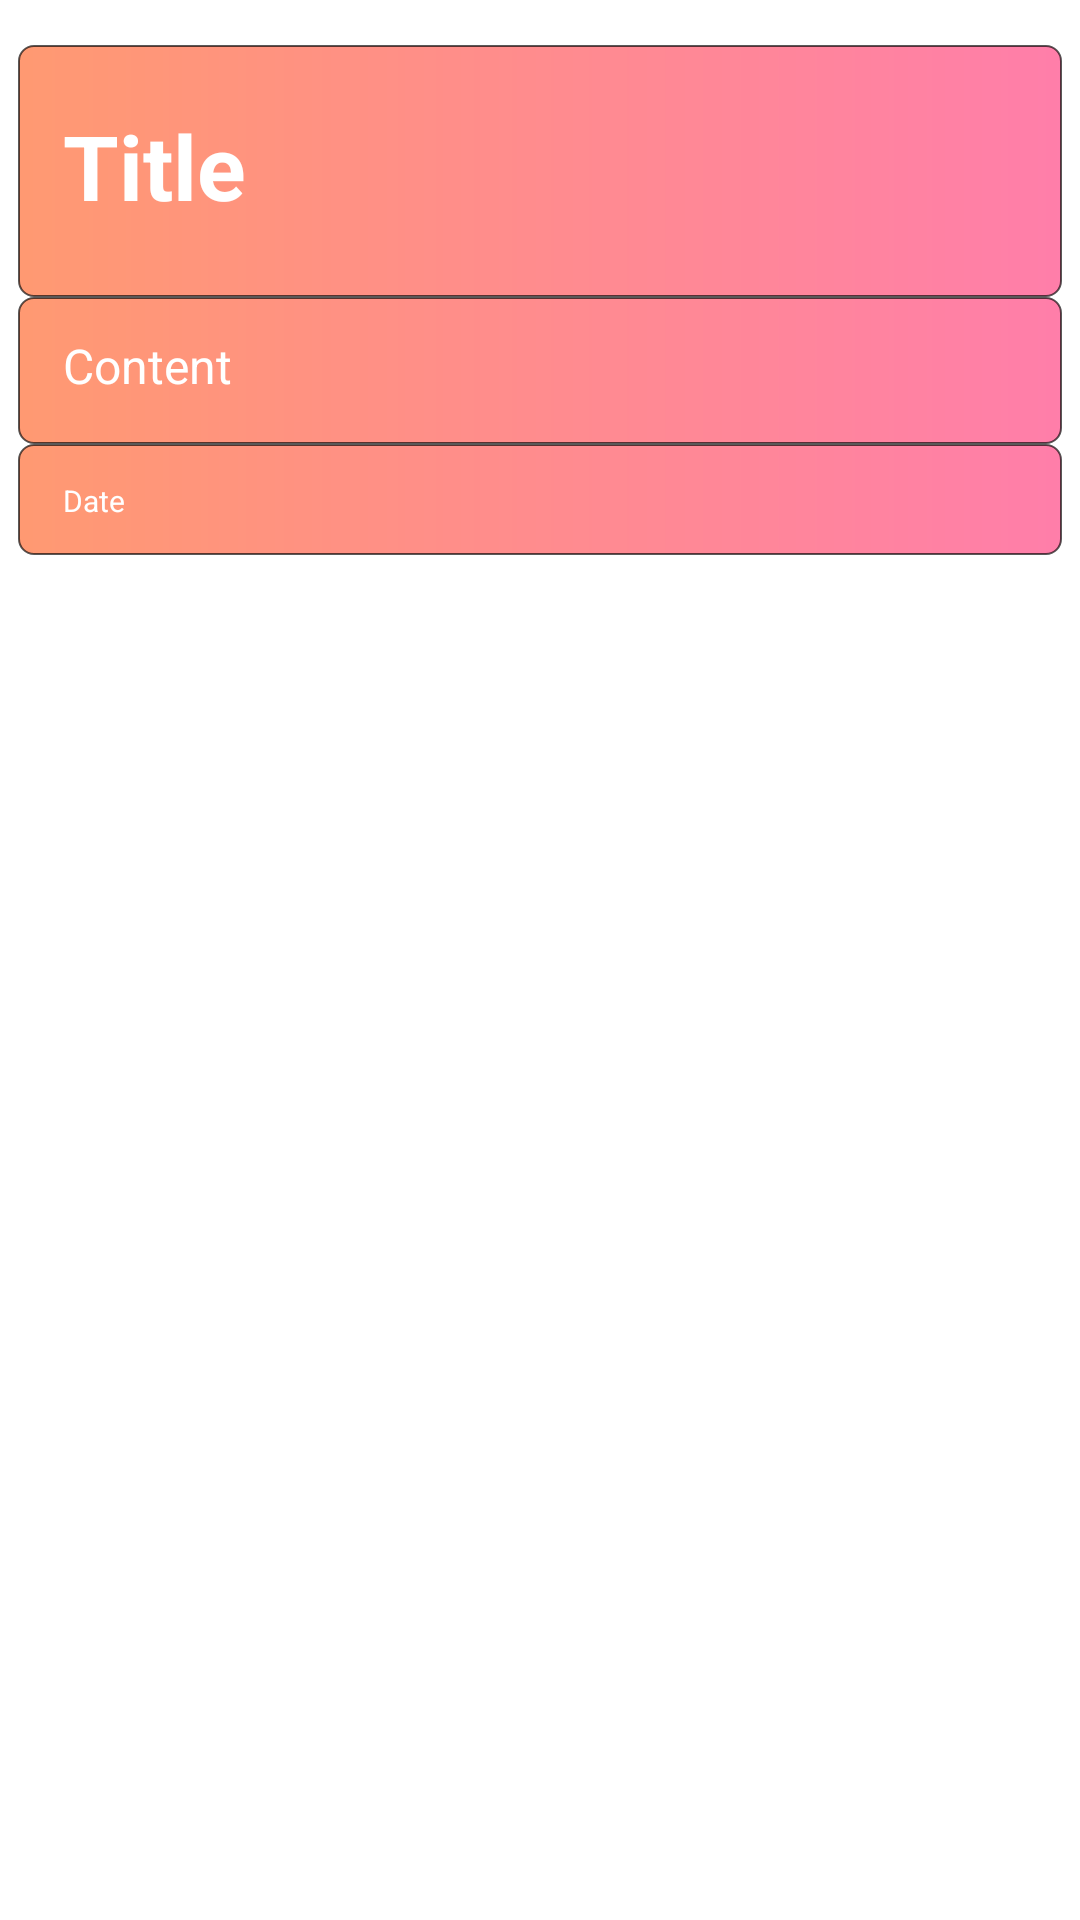

This screen was rendered from an Android layout file. Write that file and the resources it references.
<!-- AndroidManifest.xml: application theme Theme.Notes -->
<!-- res/layout/akku_layout.xml -->
<?xml version="1.0" encoding="utf-8"?>
<androidx.constraintlayout.widget.ConstraintLayout xmlns:android="http://schemas.android.com/apk/res/android"
    xmlns:app="http://schemas.android.com/apk/res-auto"
    xmlns:tools="http://schemas.android.com/tools"
    android:layout_width="match_parent"
    android:layout_height="200dp"
    android:background="@android:color/transparent"
    android:paddingTop="15dp"
    >

    <LinearLayout
        android:layout_width="348dp"
        android:layout_height="170dp"
        android:orientation="vertical"
        android:backgroundTint="@color/white"
        app:layout_constraintEnd_toEndOf="parent"
        app:layout_constraintStart_toStartOf="parent"
        app:layout_constraintTop_toTopOf="parent">

        <TextView
            android:id="@+id/titleTextView"
            android:layout_width="match_parent"
            android:layout_height="50dp"
            android:layout_weight="1"
            android:paddingStart="15dp"
            android:paddingTop="20dp"
            android:text="Title"
            android:textColor="#FFFFFF"
            android:textSize="30sp"
            android:textStyle="bold"
            android:background="@drawable/round_corners"/>

        <TextView
            android:id="@+id/contentTextView"
            android:layout_width="match_parent"
            android:layout_height="15dp"
            android:layout_weight="1"
            android:background="@drawable/round_corners"
            android:paddingStart="15dp"
            android:paddingTop="12dp"
            android:text="Content"
            android:textColor="#FFFFFF"
            android:textSize="16sp" />

        <TextView
            android:id="@+id/dateTextView"
            android:layout_width="match_parent"
            android:layout_height="3dp"
            android:layout_weight="1"
            android:background="@drawable/round_corners"
            android:paddingStart="15dp"
            android:paddingTop="12dp"
            android:text="Date"
            android:textColor="#FFFFFF"
            android:textSize="10sp" />

    </LinearLayout>
</androidx.constraintlayout.widget.ConstraintLayout>
<!-- resources referenced by this layout -->
<resources>
  <color name="white">#FFFFFFFF</color>
  <!-- drawable round_corners (drawable) -->
  <?xml version="1.0" encoding="utf-8"?>
  <shape xmlns:android="http://schemas.android.com/apk/res/android">
      <stroke
          android:width="0.7dp"
          android:color="#A6000000" />
  
      <solid android:color="#8329DD" />
      <gradient android:startColor="#A6FF6326"
          android:endColor="#A6FF397C"/>
  
      <padding
          android:left="0.1dp"
          android:right="0.1dp"
          android:bottom="0.1dp"
          android:top="0.1dp" />
      <corners android:radius="5dp"/>
  </shape>
  <style name="Theme.Notes" parent="Theme.MaterialComponents.Light.DarkActionBar">
          
          <item name="colorPrimary">@color/purple_500</item>
          <item name="colorPrimaryVariant">#FFC6C6</item>
          <item name="colorOnPrimary">@color/white</item>
          
          <item name="colorSecondary">@color/teal_200</item>
          <item name="colorSecondaryVariant">@color/teal_700</item>
          <item name="colorOnSecondary">@color/black</item>
          
          <item name="android:statusBarColor">@color/purple_500</item>
          
      </style>
  <color name="purple_500">#FF28282A</color>
  <color name="teal_200">#00E2FF</color>
  <color name="teal_700">#FF018786</color>
  <color name="black">#FF000000</color>
</resources>
